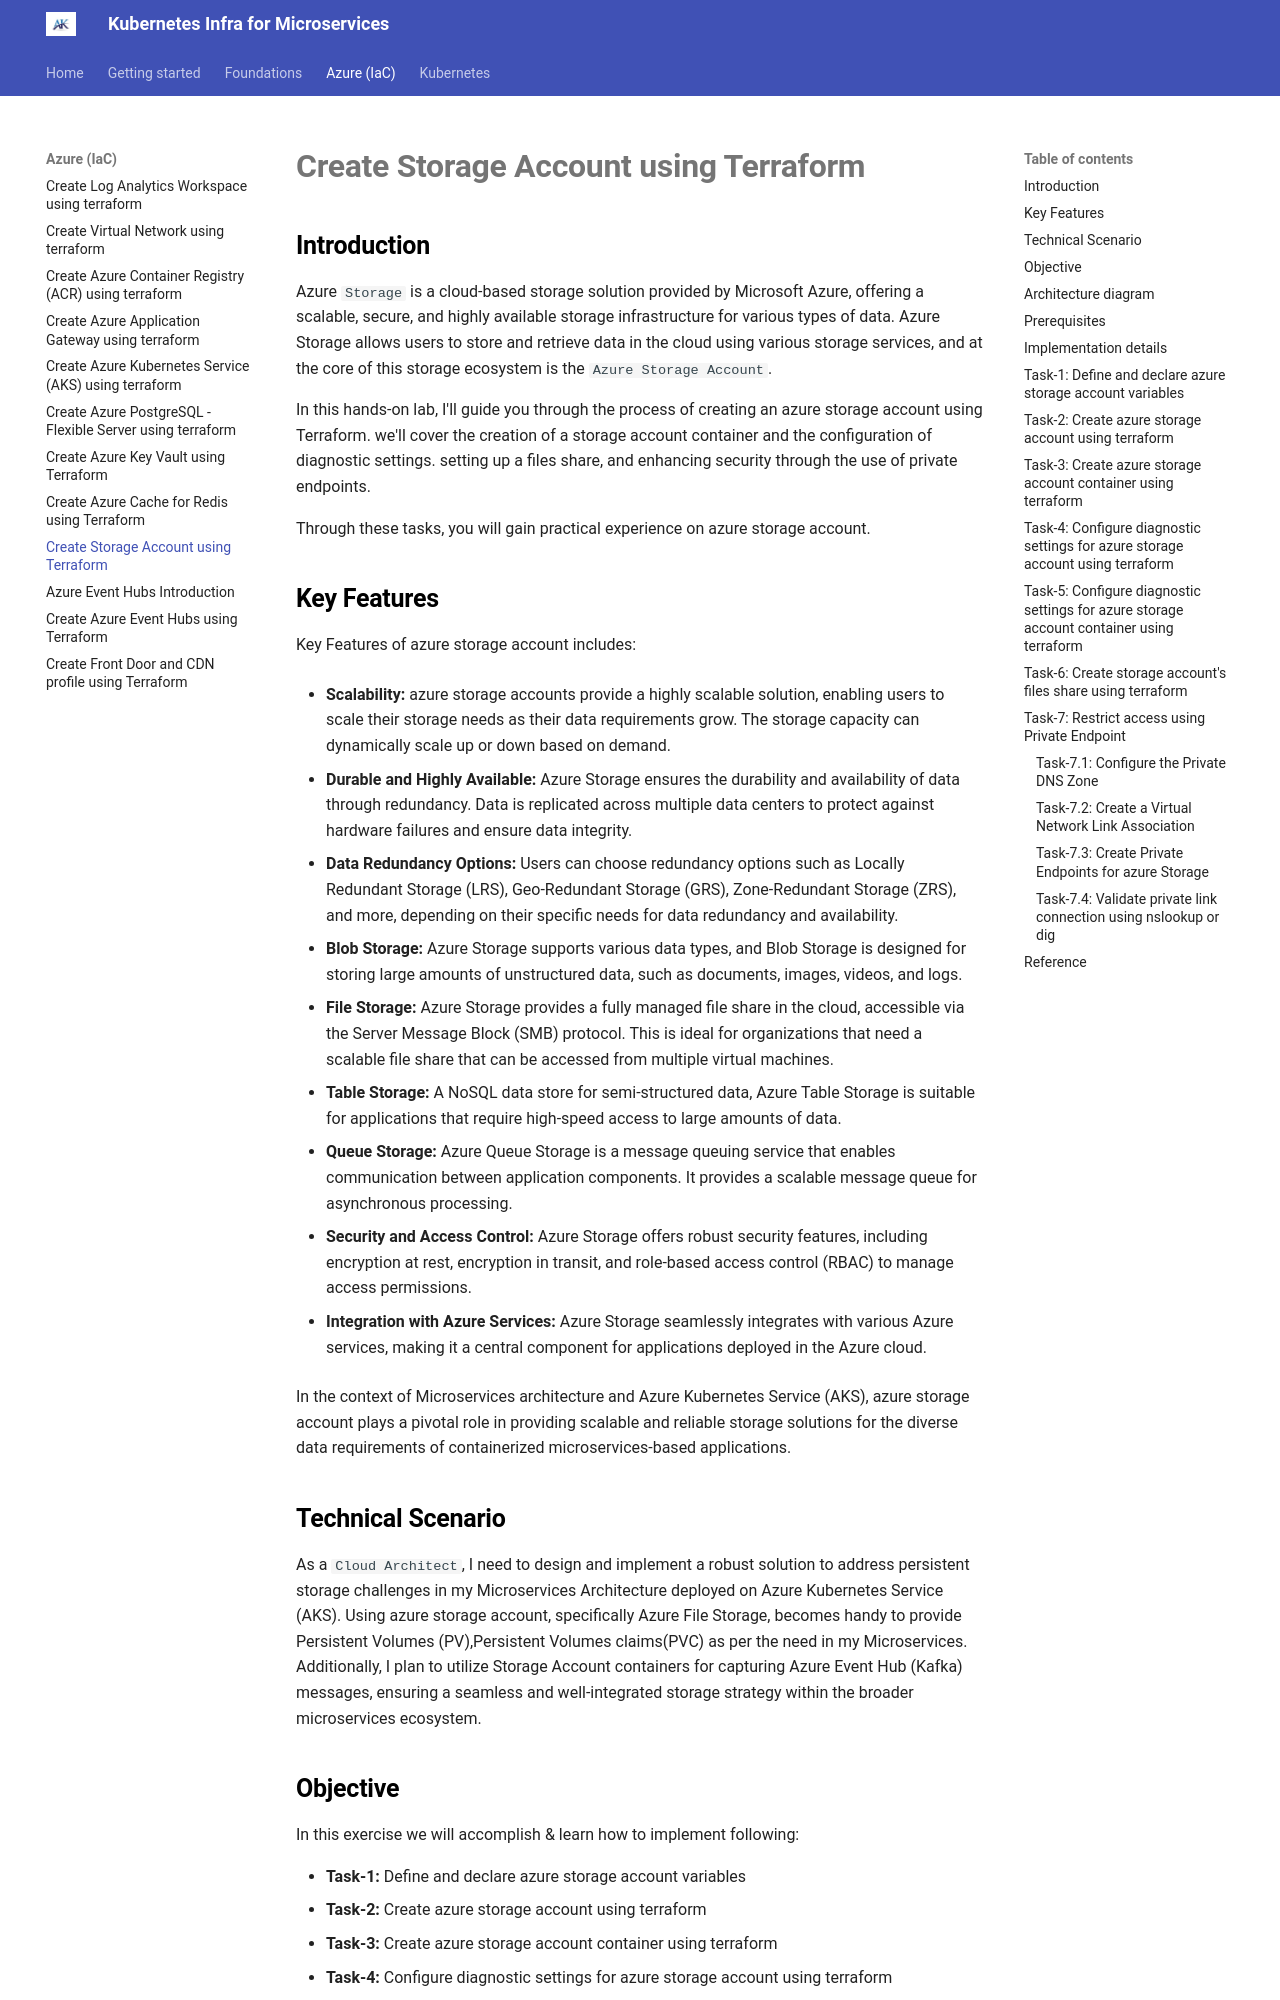

repository: akeesari/kubernetes · page: azure/15-storage-account/index.html · generator: mkdocs


## Introduction

Azure `Storage` is a cloud-based storage solution provided by Microsoft Azure, offering a scalable, secure, and highly available storage infrastructure for various types of data. Azure Storage allows users to store and retrieve data in the cloud using various storage services, and at the core of this storage ecosystem is the `Azure Storage Account`.

In this hands-on lab, I'll guide you through the process of creating an azure storage account using Terraform. we'll cover the creation of a storage account container and the configuration of diagnostic settings. setting up a files share, and enhancing security through the use of private endpoints.

Through these tasks, you will gain practical experience on azure storage account.
